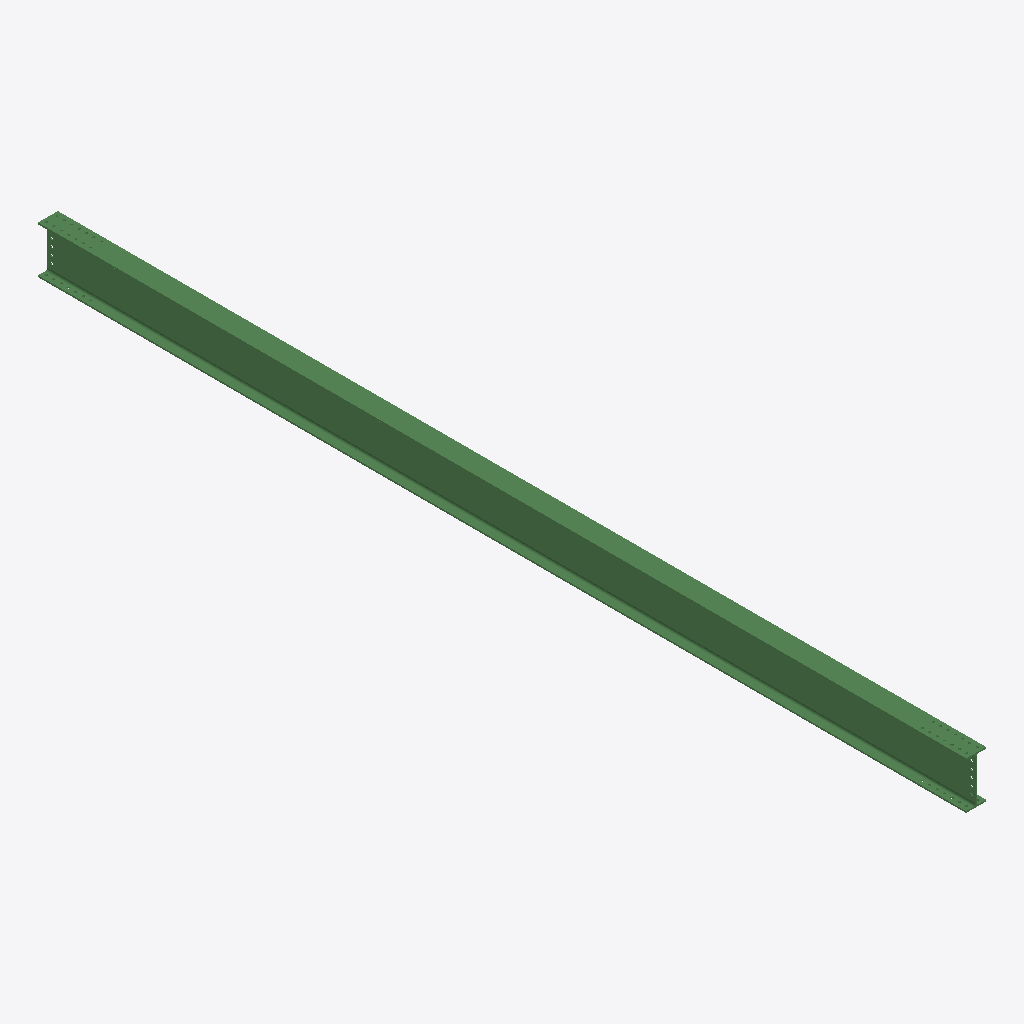
Isometric view of an IFC building model (IFC-SPF (STEP), schema IFC2X3, length unit millimetre), seen from the south-west, elements coloured by IFC class: 1 beam (green).
Extent 0.2 m × 8.8 m × 0.5 m (x, y, z). Storeys (1): Undefined at 0.00 m. Elements (1): 1 IfcBeam.

HEADER;
FILE_DESCRIPTION(('ViewDefinition[AISC_Steel_Detailing]','Option [BaseQuantities:Off]','Option [GridExport:On]','Option [Assemblies:Off]','Option [Bolts:On]','Option [Rebars:On]','Option [PourObjects:Off]','Option [Welds:On]','Option [SurfaceTreatments:On]','Option [LocationBy:0]','Option [ViewColors:Off]','Option [SectionedSpine:Off]','[2 more]'),'2;1');
FILE_NAME('b_41_Qty_1.ifc','2026-05-16T11:53:17',('GIOVANNIPC\\gcorrea'),('Structural Designer'),'IFC Database version: Work','Tekla Structures 2020 Service Pack 5, IFC Export','');
FILE_SCHEMA(('IFC2X3'));
ENDSEC;
DATA;
#37=IFCPROJECT('2G7ZFDNE16yBDU14FA92Me',#5,'Proyecto',$,$,$,$,(#11),#36);
#39=IFCSITE('2xvEzEinjBTea80yOTcujY',#5,'Obra',$,$,#38,$,$,.ELEMENT.,$,$,$,$,$);
#41=IFCBUILDING('27xqtEgZj5kurd9MiLyECk',#5,'Undefined',$,$,#40,$,$,.ELEMENT.,$,$,$);
#43=IFCBUILDINGSTOREY('29hdEUCErFze9E_VIAceOd',#5,'Undefined',$,$,#42,$,$,.ELEMENT.,0.0);
#73=IFCBEAM('2cQKKaSjT0sQpXLI$gpa0S',#44,'BEAM','IPE450','IPE450',#47,#72,'IDa6694524-72d7-40d9-ace1-552feace401c');
ENDSEC;
